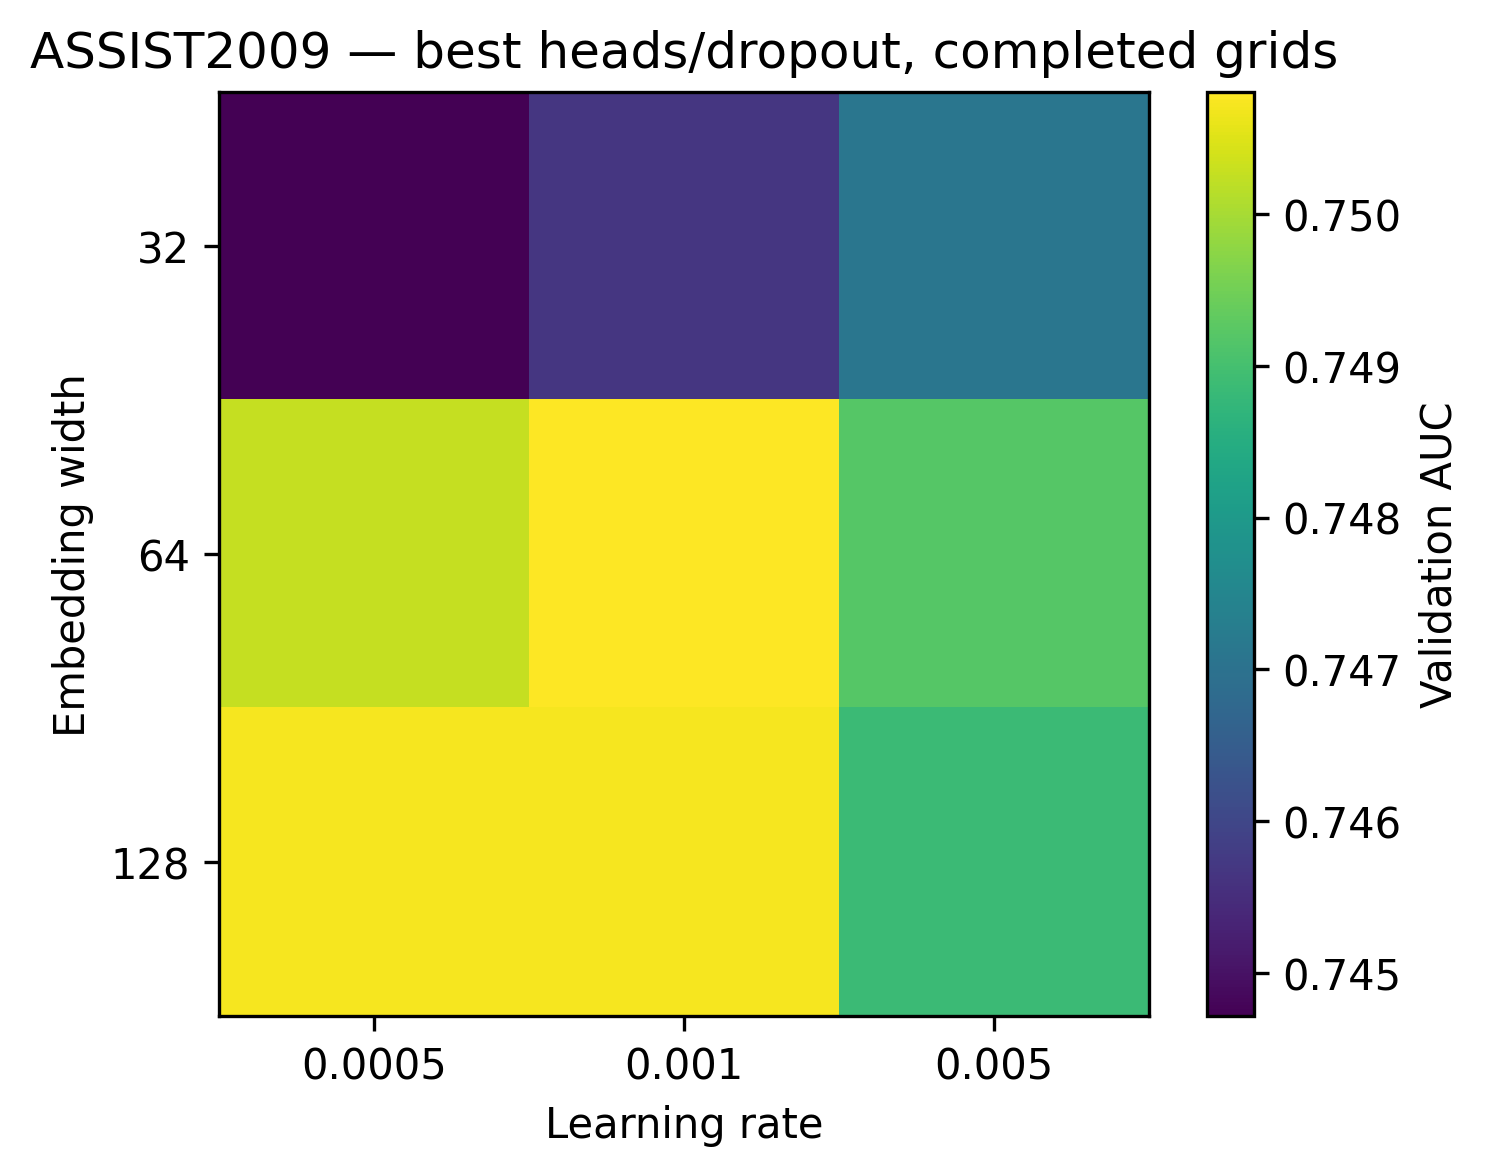

Data behind this chart, as committed beside it:
embed_dim, 0.0005, 0.001, 0.005
32.0, 0.7447, 0.7457, 0.7471
64.0, 0.7503, 0.7508, 0.7492
128.0, 0.7507, 0.7507, 0.7489
